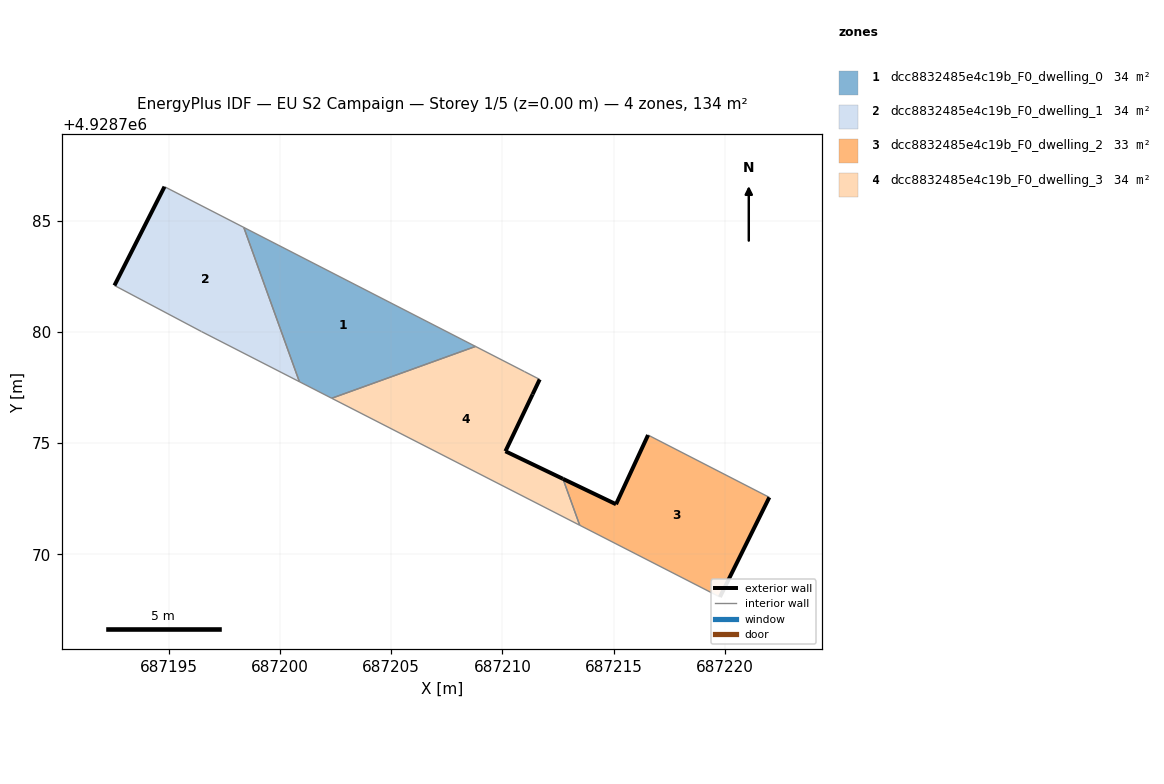
=== STOREY PLAN SPEC (per zone: floor XY polygon, exterior-wall plan segments, windows/doors) ===
zone 1: dcc8832485e4c19b_F0_dwelling_0  (33.5 m²)
  floor: (687208.79, 4928779.34) (687198.38, 4928784.69) (687200.87, 4928777.76) (687202.33, 4928777.01)
  interior walls: 4
zone 2: dcc8832485e4c19b_F0_dwelling_1  (33.5 m²)
  floor: (687200.87, 4928777.76) (687198.38, 4928784.69) (687194.81, 4928786.52) (687192.56, 4928782.08) (687196.47, 4928780.01)
  exterior wall: (687192.56, 4928782.08) – (687194.81, 4928786.52)  [5.0 m]
  interior walls: 4
zone 3: dcc8832485e4c19b_F0_dwelling_2  (33.2 m²)
  floor: (687219.77, 4928768.08) (687221.99, 4928772.56) (687216.54, 4928775.36) (687215.10, 4928772.25) (687212.72, 4928773.39) (687213.47, 4928771.31)
  exterior wall: (687221.99, 4928772.56) – (687219.77, 4928768.08)  [5.0 m]
  exterior wall: (687212.72, 4928773.39) – (687215.10, 4928772.25)  [2.6 m]
  exterior wall: (687215.10, 4928772.25) – (687216.54, 4928775.36)  [3.4 m]
  interior walls: 3
zone 4: dcc8832485e4c19b_F0_dwelling_3  (33.8 m²)
  floor: (687213.47, 4928771.31) (687212.72, 4928773.39) (687210.13, 4928774.63) (687211.35, 4928777.19) (687211.67, 4928777.86) (687210.98, 4928778.21) (687208.79, 4928779.34) (687202.33, 4928777.01)
  exterior wall: (687211.67, 4928777.86) – (687211.35, 4928777.19)  [0.7 m]
  exterior wall: (687211.35, 4928777.19) – (687210.13, 4928774.63)  [2.8 m]
  exterior wall: (687210.13, 4928774.63) – (687212.72, 4928773.39)  [2.9 m]
  interior walls: 5

=== DERIVED (storey summary) ===
Building: EU S2 Campaign
Storey: 1 of 5  (floor level z = 0.00 m)
Storey gross floor area: 134.1 m²
Zones on this storey: 4
  - dcc8832485e4c19b_F0_dwelling_0: floor 33.5 m²
  - dcc8832485e4c19b_F0_dwelling_1: floor 33.5 m²; exterior wall 5.0 m (14.9 m²); WWR 0.0%
  - dcc8832485e4c19b_F0_dwelling_2: floor 33.2 m²; exterior wall 11.1 m (33.2 m²); WWR 0.0%
  - dcc8832485e4c19b_F0_dwelling_3: floor 33.8 m²; exterior wall 6.4 m (19.3 m²); WWR 0.0%
Zone adjacency (shared interzone walls):
  - dcc8832485e4c19b_F0_dwelling_0 ↔ dcc8832485e4c19b_F0_dwelling_1
  - dcc8832485e4c19b_F0_dwelling_0 ↔ dcc8832485e4c19b_F0_dwelling_3
  - dcc8832485e4c19b_F0_dwelling_2 ↔ dcc8832485e4c19b_F0_dwelling_3